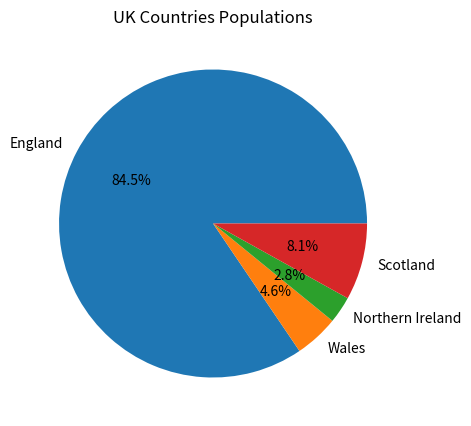
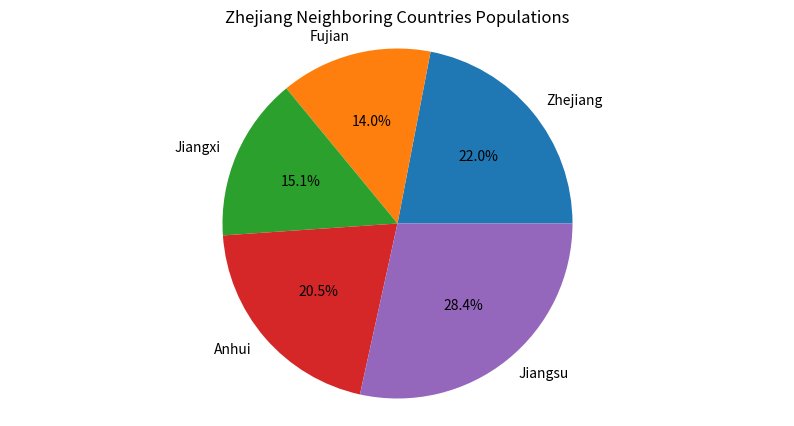

Python code for these plots, in order:
UK_countries = [57.11, 3.13, 1.91, 5.45]#list of UK countries populations in millions
UK_countries_sorted = sorted(UK_countries)#sorted list of UK countries populations
print("sorted UK contriespopulations (millions):")#printing the sorted list of UK countries populations
print (UK_countries_sorted)#printing the sorted list of UK countries populations
Zhejiang_neighboring = [65.77, 41.88, 45.28, 61.27, 85.15]#list of Zhejiang neighboring countries populations in millions
Zhejiang_neighboring_sorted = sorted(Zhejiang_neighboring)#sorted list of Zhejiang neighboring countries populations
print("sorted Zhejiang neighboring countries populations (millions):")#printing the sorted list of Zhejiang neighboring countries populations
print (Zhejiang_neighboring_sorted)#printing the sorted list of Zhejiang neighboring countries populations
import matplotlib.pyplot as plt#importing the matplotlib library
plt .figure(figsize=(10,5))#setting the figure size
plt .pie(UK_countries, labels = ['England', 'Wales', 'Northern Ireland', 'Scotland'], autopct='%1.1f%%')#plotting the pie chart
plt .title('UK Countries Populations')#title of the graph
#plt .show()

plt .figure(figsize=(10,5))#setting the figure size
plt .pie(Zhejiang_neighboring, labels = ['Zhejiang', 'Fujian', 'Jiangxi', 'Anhui', 'Jiangsu', ], autopct='%1.1f%%')#plotting the pie chart
plt .title('Zhejiang Neighboring Countries Populations')#title of the graph
plt .axis('equal')#setting the aspect ratio of the pie chart to be equal
plt .show()#displaying the pie chart